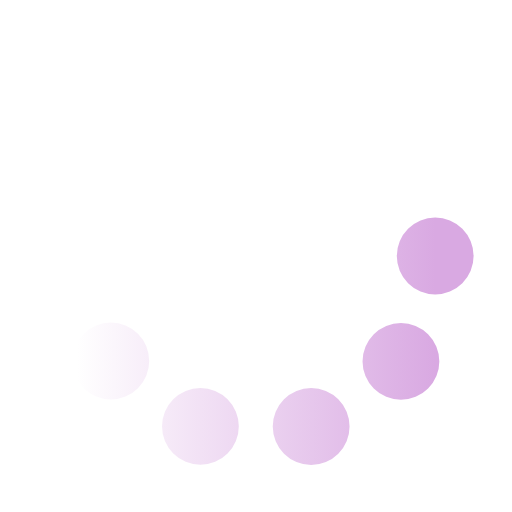
t = 0.00 s
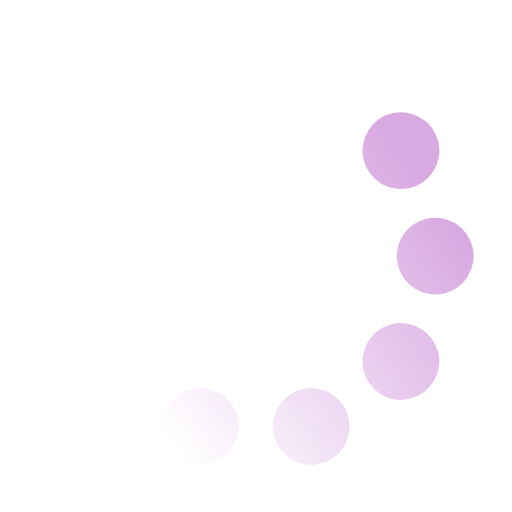
t = 0.33 s
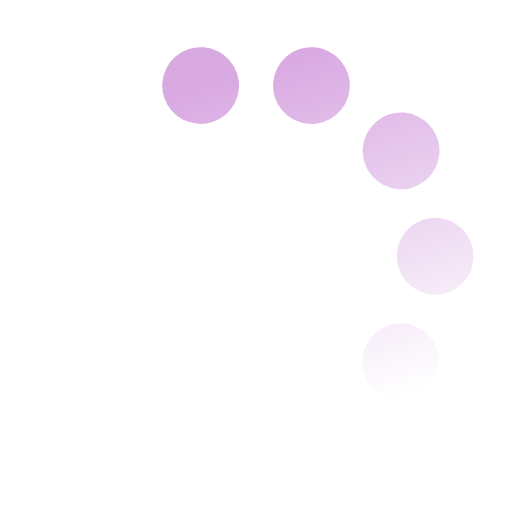
t = 0.67 s
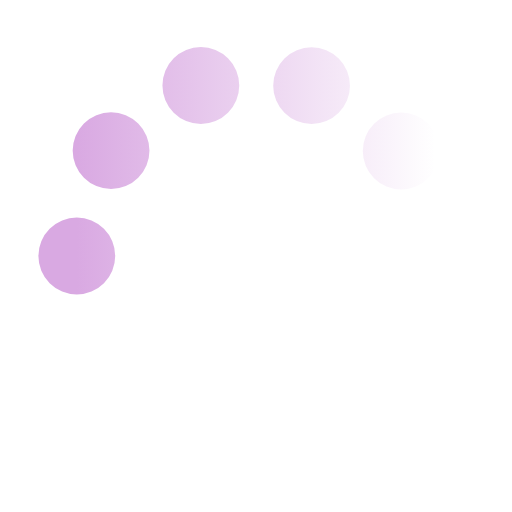
t = 1.00 s
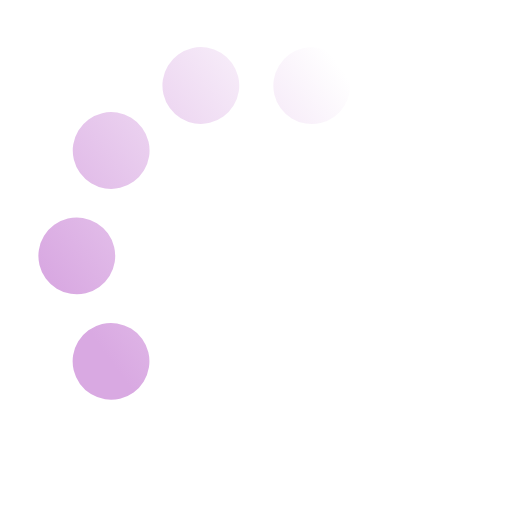
t = 1.33 s
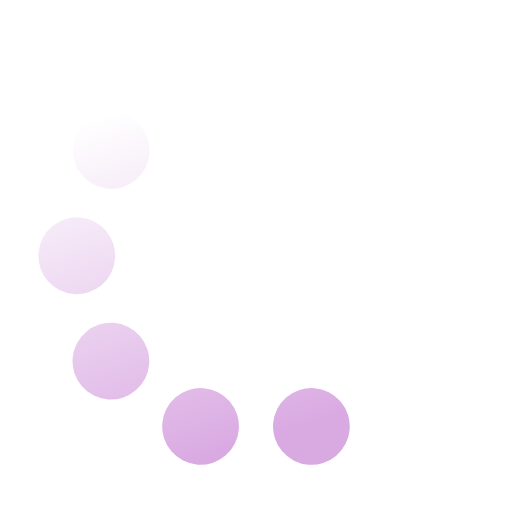
t = 1.67 s

The animated SVG that drew these frames (rendered in a browser with its animation timeline set to each time). Animation: 1 SMIL element (animateTransform=1); one cycle of 2.00 s, repeats indefinitely.

<svg xmlns='http://www.w3.org/2000/svg' viewBox='0 0 200 200'><linearGradient id='a4'><stop offset='0' stop-color='#D9A9E2' stop-opacity='0'></stop><stop offset='1' stop-color='#D9A9E2'></stop></linearGradient><circle fill='none' stroke='url(#a4)' stroke-width='30' stroke-linecap='round' stroke-dasharray='0 44 0 44 0 44 0 44 0 360' cx='100' cy='100' r='70' transform-origin='center'><animateTransform type='rotate' attributeName='transform' calcMode='discrete' dur='2' values='360;324;288;252;216;180;144;108;72;36' repeatCount='indefinite'></animateTransform></circle></svg>
